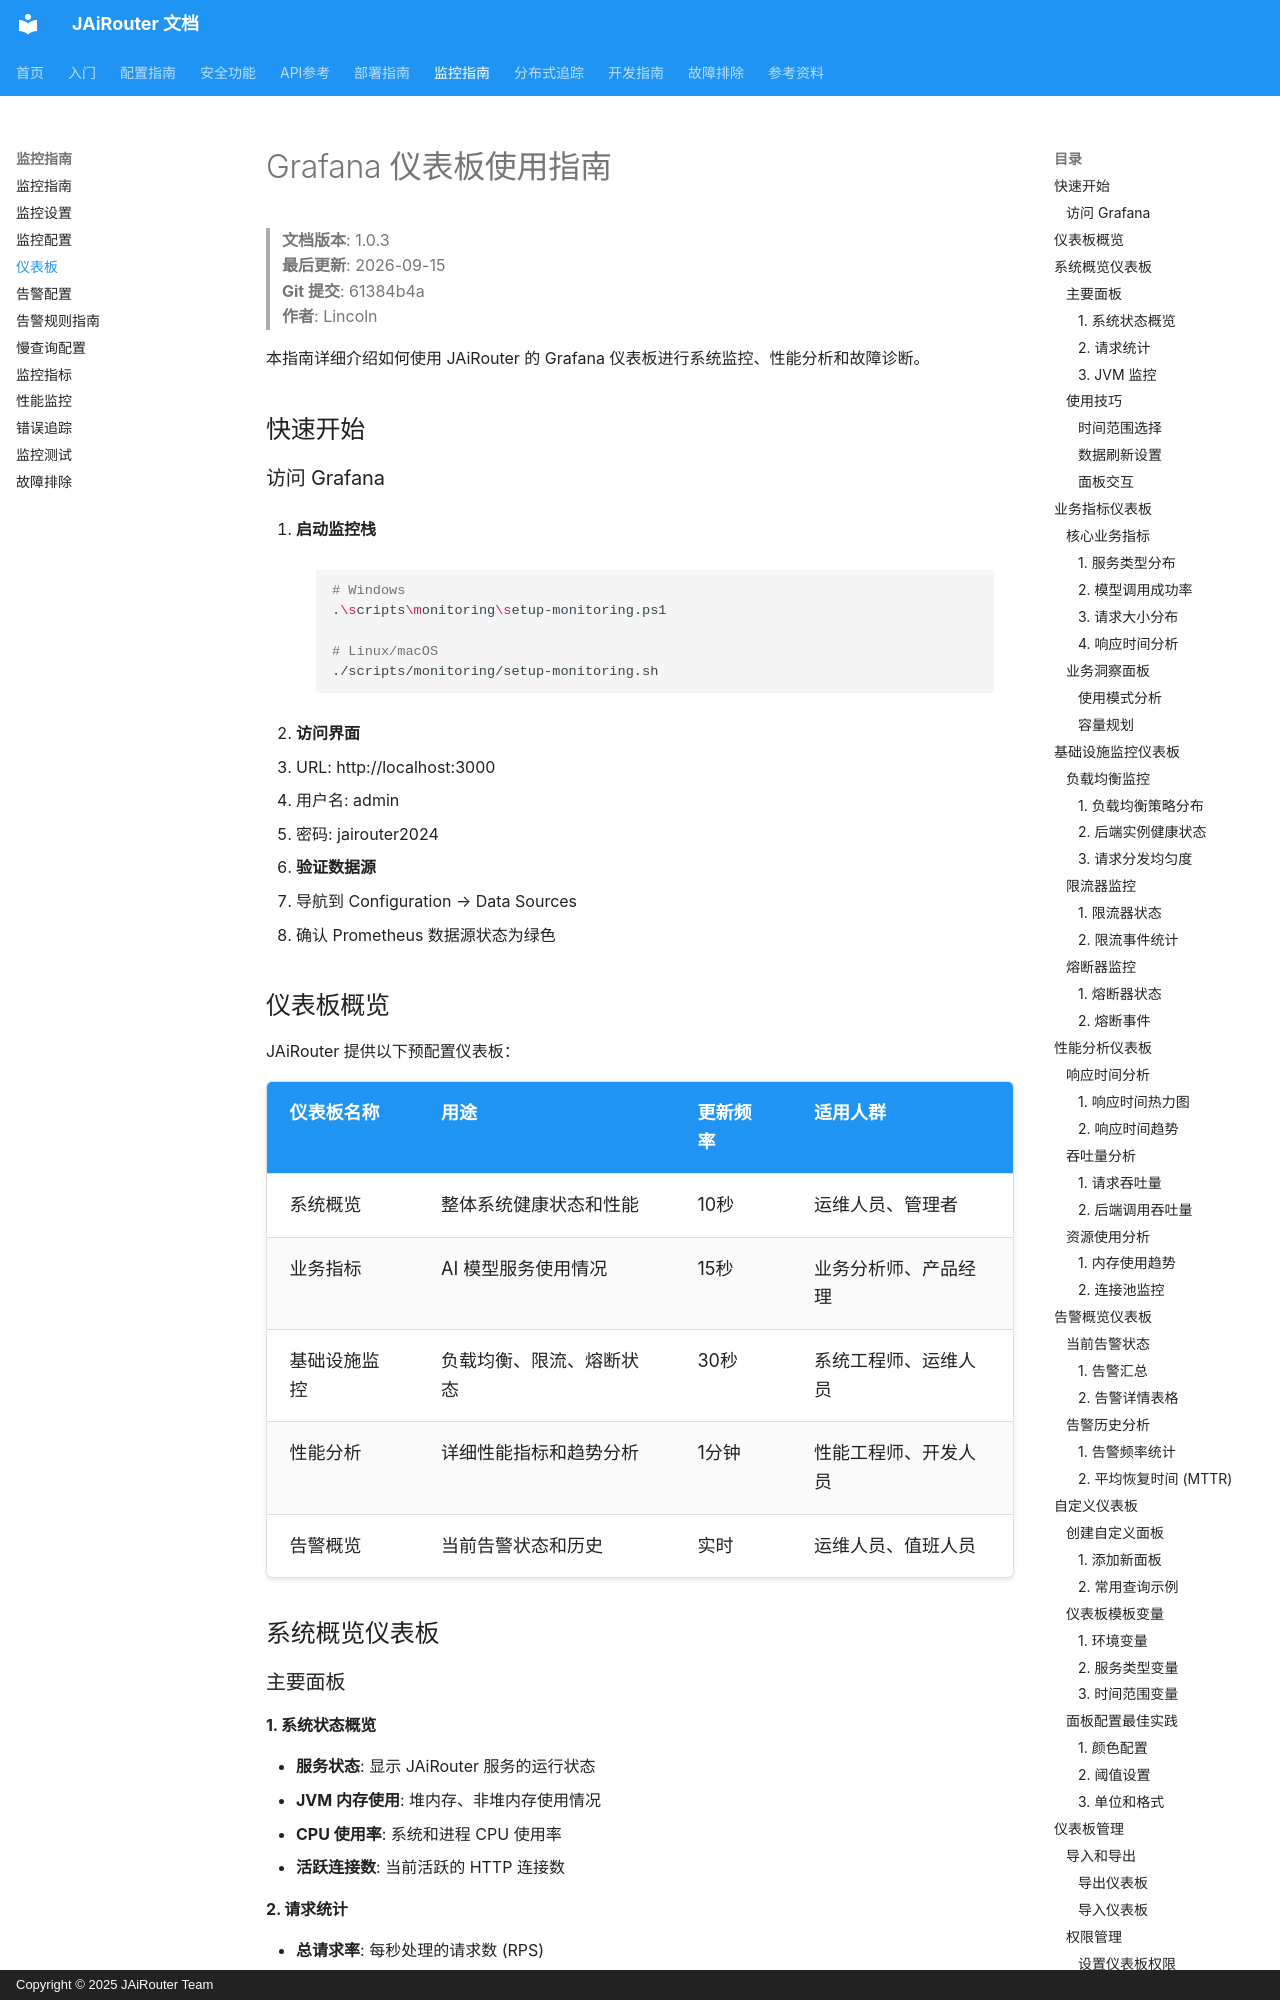

repository: Lincoln-cn/JAiRouter · page: zh/monitoring/dashboards/index.html · generator: mkdocs · copyright: Copyright © 2025 JAiRouter Team

# Grafana 仪表板使用指南

<!-- 版本信息 -->
> **文档版本**: 1.0.3  
> **最后更新**: 2026-09-15  
> **Git 提交**: 61384b4a  
> **作者**: Lincoln
<!-- /版本信息 -->



本指南详细介绍如何使用 JAiRouter 的 Grafana 仪表板进行系统监控、性能分析和故障诊断。

## 快速开始

### 访问 Grafana

1. **启动监控栈**
   ```bash
   # Windows
   .\scripts\monitoring\setup-monitoring.ps1
   
   # Linux/macOS
   ./scripts/monitoring/setup-monitoring.sh
   ```

2. **访问界面**
   - URL: http://localhost:3000
   - 用户名: admin
   - 密码: jairouter2024

3. **验证数据源**
   - 导航到 Configuration → Data Sources
   - 确认 Prometheus 数据源状态为绿色

## 仪表板概览

JAiRouter 提供以下预配置仪表板：

| 仪表板名称 | 用途 | 更新频率 | 适用人群 |
|-----------|------|----------|----------|
| 系统概览 | 整体系统健康状态和性能 | 10秒 | 运维人员、管理者 |
| 业务指标 | AI 模型服务使用情况 | 15秒 | 业务分析师、产品经理 |
| 基础设施监控 | 负载均衡、限流、熔断状态 | 30秒 | 系统工程师、运维人员 |
| 性能分析 | 详细性能指标和趋势分析 | 1分钟 | 性能工程师、开发人员 |
| 告警概览 | 当前告警状态和历史 | 实时 | 运维人员、值班人员 |

## 系统概览仪表板

### 主要面板

#### 1. 系统状态概览
- **服务状态**: 显示 JAiRouter 服务的运行状态
- **JVM 内存使用**: 堆内存、非堆内存使用情况
- **CPU 使用率**: 系统和进程 CPU 使用率
- **活跃连接数**: 当前活跃的 HTTP 连接数
